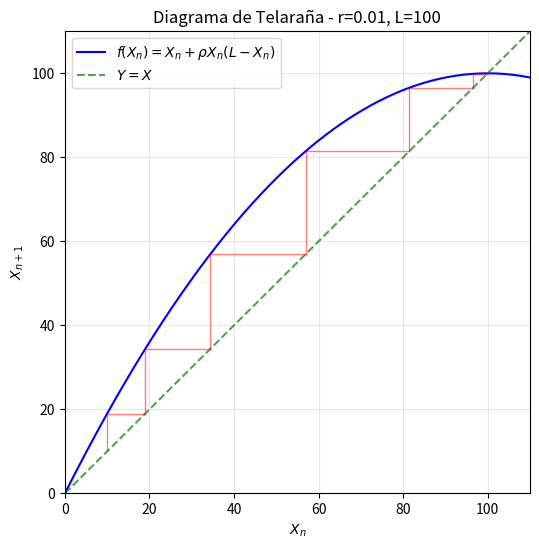
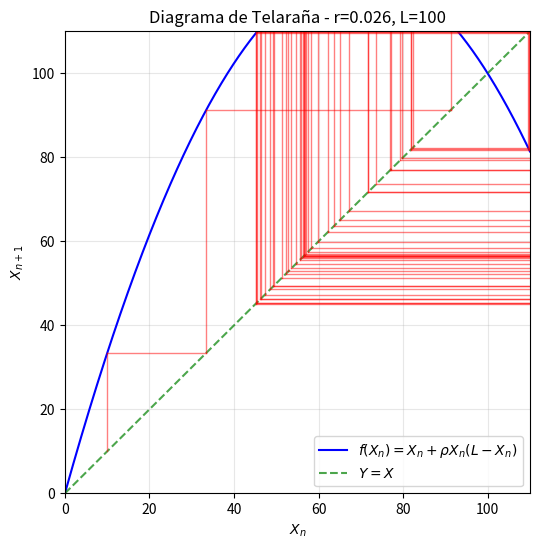

Reproduce these figures in Python, in order.
import numpy as np
import matplotlib.pyplot as plt

# ==========================================
# ÍTEM 1: DIAGRAMA DE TELARAÑA (COBWEB PLOT)
# ==========================================
def cobweb_plot(rho, L, x0, n_max=80):
    """
    Genera y despliega el Diagrama de Telaraña para el modelo logístico discreto.
    """
    f = lambda x: x + rho * x * (L - x)
    x_vals = np.linspace(0, L * 1.1, 1000)
    y_vals = f(x_vals)
    
    plt.figure(figsize=(6, 6))
    plt.plot(x_vals, y_vals, 'b', lw=1.5, label=r'$f(X_n) = X_n + \rho X_n(L - X_n)$')
    plt.plot(x_vals, x_vals, 'g--', alpha=0.7, label='$Y = X$')
    
    x_curr = x0
    for _ in range(n_max):
        y_next = f(x_curr)
        plt.plot([x_curr, x_curr], [x_curr, y_next], 'r', alpha=0.5, lw=1)
        plt.plot([x_curr, y_next], [y_next, y_next], 'r', alpha=0.5, lw=1)
        x_curr = y_next
        if abs(x_curr) > 1e4: 
            break
            
    plt.title(f'Diagrama de Telaraña - r={rho}, L={L}')
    plt.xlabel('$X_n$')
    plt.ylabel('$X_{n+1}$')
    plt.xlim(0, L * 1.1)
    plt.ylim(0, L * 1.1)
    plt.legend()
    plt.grid(True, alpha=0.3)
    plt.show()


# ===================================================
# ÍTEM 2: ANÁLISIS DE SENSIBILIDAD PARAMÉTRICA
# ===================================================
def calcular_tiempo_convergencia(rho, L, x0=5, tol=1e-2, max_iter=1000):
    """
    Calcula el tiempo iterativo para alcanzar el estado estacionario L.
    """
    f = lambda x: x + rho * x * (L - x)
    x = x0
    for t in range(max_iter):
        x_next = f(x)
        if abs(x_next - x) < tol and abs(x_next - L) < tol * 10:
            return t
        x = x_next
        if x <= 0 or np.isnan(x): 
            return max_iter
    return max_iter

def generar_mapa_calor_sensibilidad():
    """
    Visualiza la matriz bidimensional para analizar la sensibilidad de rho y L.
    """
    rho_vals = np.linspace(0.005, 0.025, 50)
    L_vals = np.linspace(50, 150, 50)
    T_matrix = np.zeros((len(rho_vals), len(L_vals)))
    
    for i, rho in enumerate(rho_vals):
        for j, L in enumerate(L_vals):
            T_matrix[i, j] = calcular_tiempo_convergencia(rho, L, x0=10)
            
    plt.figure(figsize=(8, 6))
    plt.imshow(T_matrix, extent=[L_vals[0], L_vals[-1], rho_vals[0], rho_vals[-1]], 
               origin='lower', aspect='auto', cmap='viridis')
    plt.colorbar(label='Tiempo de convergencia (iteraciones $t$)')
    plt.title('Análisis de Sensibilidad: Tiempo de Convergencia según $\\rho$ y $L$')
    plt.xlabel('Capacidad de carga ($L$)')
    plt.ylabel('Tasa de crecimiento ($\\rho$)')
    plt.grid(False)
    plt.show()


# =========================================
# ÍTEM 3: ESTUDIO DEL ERROR GLOBAL DE EULER
# =========================================
def solucion_analitica(t, r, L, X0):
    """
    Evalúa la solución analítica exacta de la ecuación diferencial logística.
    """
    return (L * X0) / (X0 + (L - X0) * np.exp(-r * t))

def euler_integracion(r, L, X0, h, t_max=25):
    """
    Aproxima la solución de la ecuación diferencial mediante el método de Euler.
    """
    n_pasos = int(t_max / h)
    t_vals = np.linspace(0, t_max, n_pasos + 1)
    X_vals = np.zeros(n_pasos + 1)
    X_vals[0] = X0
    for n in range(n_pasos):
        X_vals[n+1] = X_vals[n] + h * (r * X_vals[n] * (1 - X_vals[n] / L))
    return t_vals, X_vals

# Esto activará los gráficos de telaraña que programaron
cobweb_plot(rho=0.01, L=100, x0=10)   # Caso A: Estable
cobweb_plot(rho=0.026, L=100, x0=10)  # Caso B: Inestable
